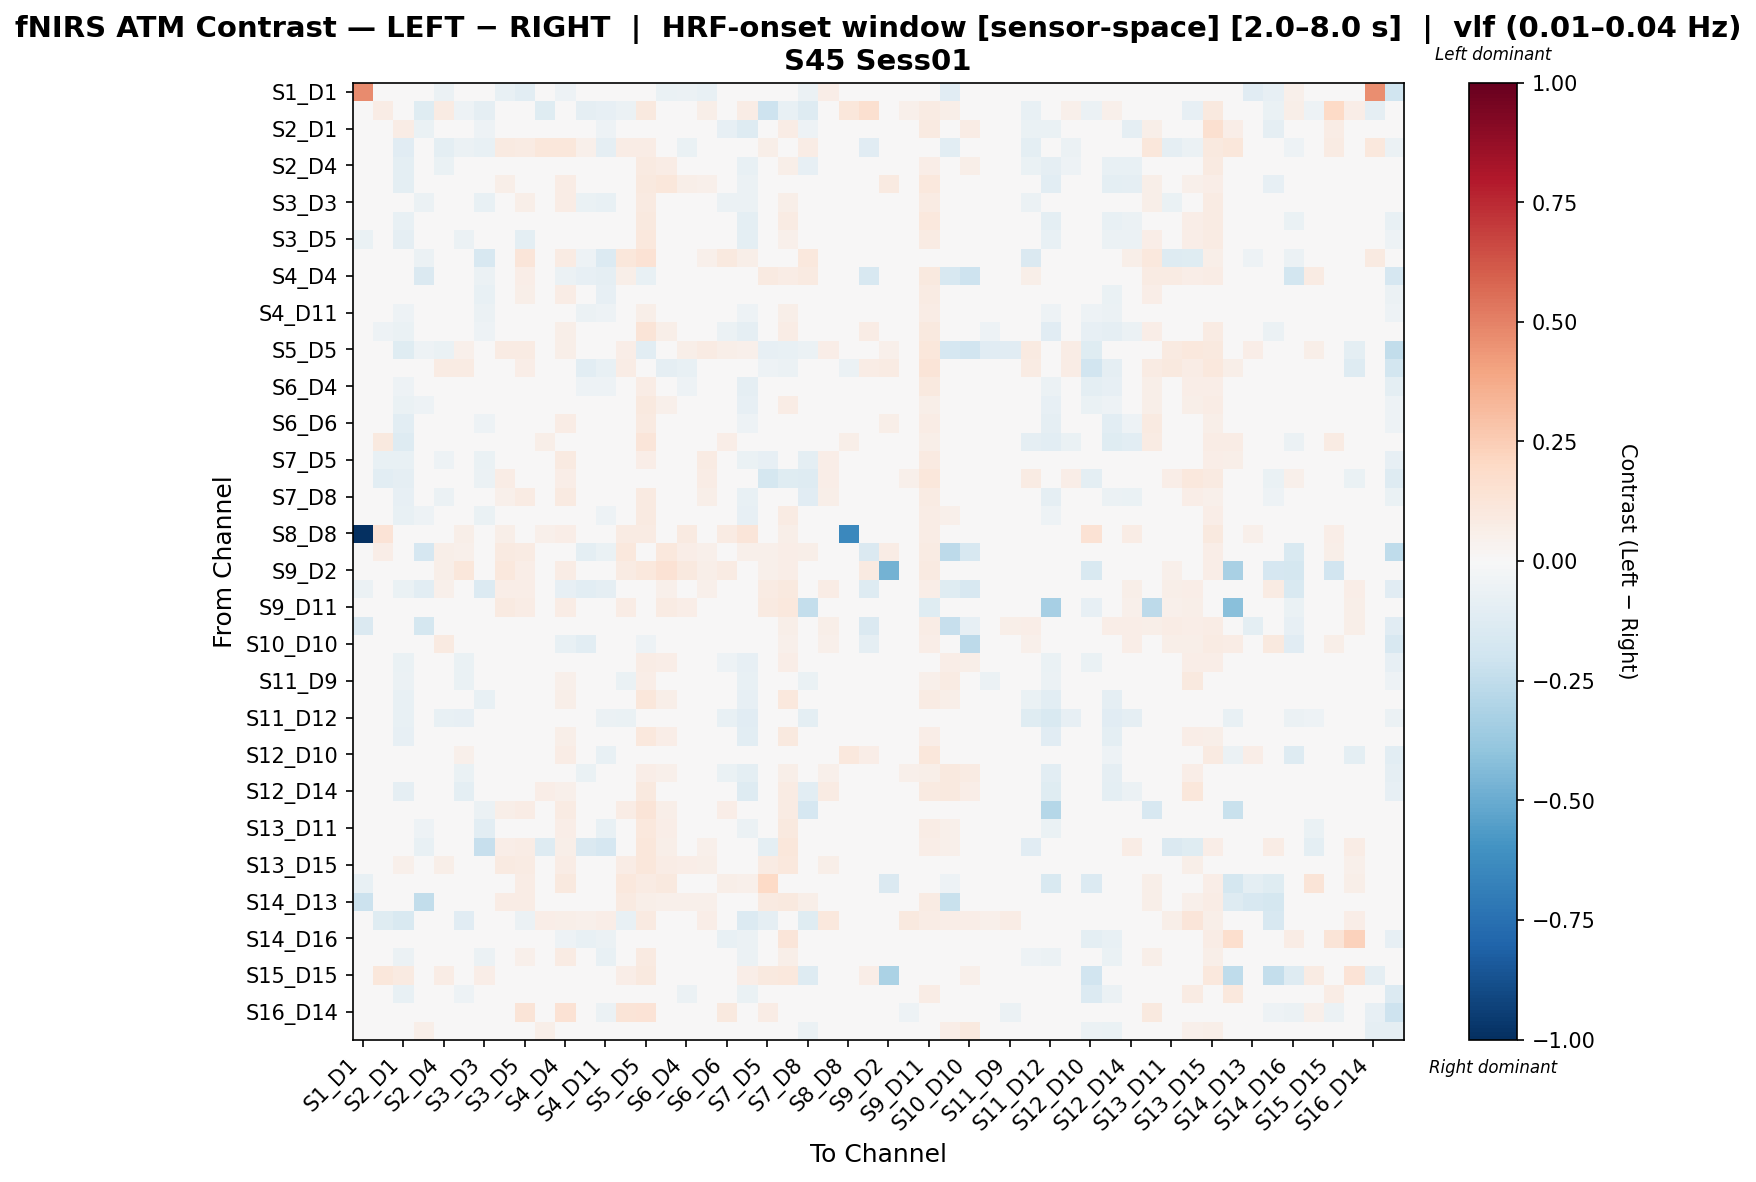

The data file committed next to this chart (first rows):
, S1_D1 hbo, S1_D3 hbo, S2_D1 hbo, S2_D2 hbo, S2_D4 hbo, S3_D1 hbo, S3_D3 hbo, S3_D4 hbo, S3_D5 hbo, S4_D2 hbo, S4_D4 hbo, S4_D6 hbo, S4_D11 hbo, S5_D3 hbo, S5_D5 hbo, S5_D7 hbo, S6_D4 hbo, S6_D5 hbo, S6_D6 hbo, S6_D8 hbo, S7_D5 hbo, S7_D7 hbo, S7_D8 hbo
S1_D1 hbo, 0.4739, 0.0, 0.0, -0.002413, -0.05771, 0.0, 0.02118, -0.07039, -0.107, 0.04824, -0.05071, -0.02535, 0.02118, 0.00567, 0.03102, -0.06338, -0.05771, -0.07039, -0.01193, -0.02386, 0.0, 0.03102, -0.06055
S1_D3 hbo, 0.0, 0.07367, -0.04633, -0.1187, 0.08283, -0.05409, -0.08844, 0.0382, -0.007186, -0.1187, 0.02269, -0.08807, -0.08296, -0.06033, 0.09872, -0.007186, 0.04595, 0.06108, -0.004728, 0.07375, -0.2091, -0.07527, -0.1294
S2_D1 hbo, 0.0, -0.01001, 0.07412, -0.06493, -0.0366, -0.0408, -0.05045, -0.01353, -0.001055, -0.005438, 0.04559, -0.03635, -0.05107, 0.02451, 0.04149, 0.02399, 0.003342, -0.005391, -0.08501, -0.1322, -0.007133, 0.07409, -0.05012
S2_D2 hbo, -0.005476, -0.007267, -0.1098, -0.034, -0.09393, -0.06052, -0.07534, 0.0888, 0.08336, 0.1166, 0.1151, 0.05234, -0.09214, 0.07246, 0.07609, 0.0, -0.0676, 0.04557, 0.03029, 0.01122, 0.05883, 0.0118, 0.07337
S2_D4 hbo, -0.0189, 0.03368, -0.09522, -0.04488, -0.06966, -0.02936, -0.04738, 0.03039, 0.02801, 0.01974, 0.04768, -0.006658, -0.03684, -0.004305, 0.08689, 0.07155, 0.03397, 0.03662, -0.01241, -0.07452, -0.02491, 0.06147, -0.07908
S3_D1 hbo, -0.002253, -0.01337, -0.09418, -0.04631, -0.03472, 0.02585, -0.03035, 0.05689, 0.02683, 0.004496, 0.07806, -0.01734, -0.03013, -4.597196029705323e-05, 0.1005, 0.1129, 0.05556, 0.05264, -0.02196, -0.06056, -0.0167, 0.04436, -0.009207
S3_D3 hbo, 0.01335, -0.0194, 0.008854, -0.05499, -0.04712, 0.02636, -0.07684, 0.02371, 0.05491, -0.03964, 0.07214, -0.06927, -0.07667, 0.03948, 0.08618, 0.02614, 0.02179, 0.0003664, -0.06235, -0.05714, -0.03856, 0.0597, 0.018
S3_D4 hbo, -0.00931, 0.009278, -0.07706, -0.02501, -0.01744, -0.03111, -0.01959, -0.0002595, 0.01156, 0.02067, 0.04069, -0.01066, -0.03523, -0.01439, 0.09634, 0.03503, 0.026, 0.03122, -0.01739, -0.1013, 0.01001, 0.08289, -0.01056
S3_D5 hbo, -0.06565, -0.01383, -0.09076, -0.02201, -0.01614, -0.05842, -0.02473, -0.01317, -0.09973, 0.02213, 0.04845, -0.00552, -0.01006, -0.01128, 0.1079, 0.04486, 0.02801, 0.04216, -0.01915, -0.09446, 0.01573, 0.05264, 0.02285
S4_D2 hbo, -0.02032, -0.02647, -0.02718, -0.05719, 0.009702, -0.01057, -0.1604, 0.04771, 0.1245, -0.02187, 0.08592, -0.05366, -0.1384, 0.1122, 0.1413, 0.0, -0.02132, 0.05173, 0.09445, 0.05644, 0.008357, 0.03829, 0.1044
S4_D4 hbo, -0.0119, 0.002261, -0.03431, -0.1417, 0.03826, 0.04006, -0.06006, 0.04108, 0.06357, 0.01292, -0.06202, -0.07871, -0.089, 0.05678, -0.07441, 0.02025, 0.03002, 0.02537, 0.03965, -0.03574, 0.09366, 0.07575, 0.087
S4_D6 hbo, -0.001879, 0.013, -0.03296, -0.03738, 0.005122, -0.000457, -0.07567, 0.0415, 0.05682, -0.01004, 0.07498, -0.027, -0.08441, 0.03032, 0.03643, 0.009077, -0.02608, 0.01559, 0.03189, -0.03864, -0.02528, 0.02573, 0.02744
S4_D11 hbo, 0.01129, 0.0102, -0.05261, -0.03293, -0.003851, -0.01368, -0.06145, 0.02835, 0.04526, -0.005913, 0.04292, -0.05494, -0.05019, 0.009193, 0.05851, 0.03464, -0.006365, 0.02969, -0.01662, -0.0537, -0.02198, 0.05546, 0.01447
S5_D3 hbo, 0.002477, -0.05378, -0.06939, -0.02504, -0.02742, -0.01783, -0.05122, 0.01264, 0.02724, 0.007937, 0.06242, -0.003262, -0.02497, -0.02537, 0.131, 0.06112, 0.03989, 0.03103, -0.05475, -0.08709, 0.006108, 0.07578, -0.03158
S5_D5 hbo, -0.00188, -0.0002746, -0.1219, -0.05087, -0.06823, 0.05456, -0.01345, 0.08569, 0.08513, 0.04217, 0.05477, -0.01265, -0.009796, 0.06928, -0.109, 0.01865, 0.05517, 0.0854, 0.06239, 0.05425, -0.07864, -0.07327, -0.06236
S5_D7 hbo, -0.02532, -0.01297, -0.0156, 0.0, 0.08297, 0.08224, 0.001867, 0.02503, 0.06528, 0.0, -0.001907, -0.1028, -0.07794, 0.07109, 0.005843, -0.0895, -0.07182, 0.04908, 0.01286, -0.0246, -0.05163, -0.05901, 0.005231
S6_D4 hbo, -0.004274, 0.01149, -0.05179, -0.02979, 0.01349, 0.01011, -0.03388, 0.03893, 0.03649, 0.01161, 0.04196, -0.05327, -0.05358, 0.02668, 0.0728, 0.03003, -0.05395, 0.03099, -0.003018, -0.08719, -0.02622, 0.02457, 0.002814
S6_D5 hbo, -0.005891, 0.01819, -0.06963, -0.05442, -0.005993, -0.02587, -0.0451, 0.01166, 0.02181, 0.02164, 0.03841, -0.02924, -0.03161, -0.006785, 0.09825, 0.05251, -0.01376, 0.02317, -0.0104, -0.08161, 0.04703, 0.07689, 0.007754
S6_D6 hbo, 0.000562, 0.004649, -0.1063, -0.01579, -0.02559, -0.008686, -0.05128, 0.03059, 0.04047, 0.02971, 0.07086, 0.006754, -0.04324, -0.02921, 0.09288, 0.03711, 0.01371, 0.04266, 0.0001762, -0.0513, -0.01319, 0.03186, -0.008962
S6_D8 hbo, 0.013, 0.096, -0.1309, -0.01262, -0.03246, -0.01645, -0.02998, -0.01169, 0.01789, 0.05493, 0.03622, 0.004961, -0.04758, 0.01487, 0.1181, 0.01613, -0.003522, 0.008399, 0.0636, 0.04983, -0.007535, 0.03141, -0.03231
S7_D5 hbo, 0.0, -0.07719, -0.07388, -0.01932, -0.05102, -0.03788, -0.06863, 0.04885, 0.03939, -0.003356, 0.08853, -0.02431, -0.04685, 0.005187, 0.06769, 0.04401, 0.003649, 0.08247, -0.01665, -0.06337, -0.08058, -0.04115, -0.1015
S7_D7 hbo, 0.005247, -0.1053, -0.08764, -0.01439, -0.02334, -0.03569, -0.05961, 0.07122, 0.006279, 0.02973, 0.06897, -0.01264, -0.01119, 0.02421, 0.03163, 0.0112, -0.02135, 0.07501, -0.02229, -0.04048, -0.1795, -0.1224, -0.1309
S7_D8 hbo, -0.009231, -0.03419, -0.08215, -0.01634, -0.05488, -0.01593, -0.01787, 0.05041, 0.08573, 0.01573, 0.0904, -0.0002293, -0.005354, 0.02405, 0.08979, 0.04624, 0.0283, 0.05488, 0.004066, -0.07561, -0.03988, 0.004442, -0.1101
S8_D6 hbo, 0.01572, -0.009947, -0.07524, -0.05232, 0.002846, -0.03587, -0.06505, 0.008126, 0.002609, 0.0005784, 0.02272, -0.04442, -0.05013, -0.01028, 0.08988, 0.04956, -0.009607, 0.0137, -0.03024, -0.07884, 0.00852, 0.08088, 0.000282
S8_D8 hbo, -1.0, 0.138, 0.02524, 0.02435, 0.03974, 0.05877, 0.03208, 0.05826, 0.04585, 0.05244, 0.06459, 0.02405, -0.02461, 0.07817, 0.08059, 0.02946, 0.08981, -0.0273, 0.08299, 0.1173, 0.01908, 0.0602, 0.01686
S8_D15 hbo, -0.004975, 0.06724, -0.02073, -0.1695, 0.0566, 0.05461, -0.01701, 0.08613, 0.08525, -0.004975, -0.04569, -0.09606, -0.0694, 0.1018, -0.03702, 0.102, 0.06303, 0.05119, 0.03241, 0.05057, 0.05374, 0.06793, 0.05843
S9_D2 hbo, -0.03962, 0.0, 0.01461, 0.0, 0.05835, 0.1126, -0.0009994, 0.1085, 0.06522, -0.01427, 0.07536, -0.006894, 0.02685, 0.08082, 0.1063, 0.1443, 0.1001, 0.05939, 0.08308, 0.03675, 0.05297, 0.06984, -0.01183
S9_D9 hbo, -0.05783, 0.01901, -0.06786, -0.1024, 0.05256, 0.005715, -0.1345, 0.06689, 0.06509, 0.02508, -0.08398, -0.1079, -0.09119, 0.03191, -0.04355, 0.05456, 0.03898, 0.05421, 0.03312, -0.0297, 0.08483, 0.09827, 0.0425
S9_D11 hbo, 0.002509, 0.0229, 0.01638, 0.004229, 0.0426, 0.0473, -0.009261, 0.09097, 0.07038, 0.01044, 0.07454, 0.01454, 0.03272, 0.07398, 0.0008574, 0.07902, 0.06273, 0.04863, 0.03779, -0.005167, 0.08635, 0.1055, -0.2407
S10_D9 hbo, -0.1449, 0.02123, -0.02635, -0.1788, 0.0261, -0.02307, -0.004904, 0.03206, 0.02693, 0.02668, -0.02081, -0.008503, -0.001363, 0.02001, -0.02546, 0.004744, 0.008317, 0.02306, 0.01927, -0.03672, 0.03931, 0.05566, 0.01246
S10_D10 hbo, -0.03082, 0.01989, 0.03217, -0.04922, 0.09274, -0.03048, -0.01699, 0.007003, 0.007003, 0.02251, -0.07759, -0.1075, -0.03686, 0.02753, -0.05354, -0.01683, -0.02131, 0.02818, -0.0237, -0.006512, 0.02823, 0.05347, -0.002297
S10_D12 hbo, 0.002309, 0.02405, -0.06344, -0.03461, -0.0123, -0.06816, -0.0442, -0.001802, 0.008578, 0.01147, 0.02358, -0.04083, -0.01364, -0.04438, 0.07687, 0.0691, -0.01029, 0.02639, -0.05381, -0.07829, 0.01413, 0.06338, -0.04736
S11_D9 hbo, -0.002927, 0.008462, -0.06184, -0.009309, -0.03408, -0.06275, -0.01837, -0.004261, 0.003094, 0.03268, 0.0529, -0.009432, -0.006505, -0.06463, 0.06554, 0.04449, -0.009023, 0.008637, -0.007368, -0.07674, -0.01228, 0.0478, -0.06943
S11_D11 hbo, 0.005255, 0.01062, -0.07205, -0.03518, -0.03115, -0.01493, -0.07308, 0.03746, 0.04529, -0.02155, 0.05809, -0.04335, -0.04661, 0.001761, 0.1113, 0.06229, 0.03208, 0.03808, -0.02201, -0.0831, -0.008795, 0.1047, -0.01922
S11_D12 hbo, -0.002261, 0.002532, -0.07725, 0.01126, -0.07617, -0.08163, -0.01133, -0.04853, -0.0317, 0.004335, 0.01139, -0.04117, -0.05948, -0.06303, 0.01925, 0.005064, -0.04588, -0.04009, -0.07442, -0.117, -0.01581, 0.02838, -0.09891
S11_D13 hbo, 0.003846, 0.01282, -0.08407, -0.01656, -0.04911, -0.03041, -0.0311, 0.02006, 0.03733, 0.0117, 0.05944, -0.013, -0.02814, -0.03422, 0.1055, 0.06808, 0.02746, 0.03304, -0.04623, -0.1026, 0.02103, 0.09586, -0.02271
S12_D10 hbo, -0.003197, 0.0277, 0.02967, 0.01341, 0.02627, 0.05407, -0.01691, 0.03501, 0.01368, -0.002979, 0.07493, -0.01817, -0.07745, 0.006238, -0.03179, 0.0316, 0.01941, -0.03032, -0.00375, -0.01872, -0.04446, -0.00073, -0.03301
S12_D12 hbo, -0.002351, 0.03374, -0.04874, -0.004353, -0.0001398, -0.06692, -0.01516, 0.01442, 0.02188, -0.006815, 0.0121, -0.06821, -0.02311, -0.02624, 0.065, 0.0512, -0.02149, 0.03816, -0.06379, -0.1006, 0.0179, 0.05862, -0.04126
S12_D14 hbo, 0.0008076, 0.0216, -0.09204, 0.01549, -0.04186, -0.09462, 0.02237, -0.01826, -0.01804, 0.07008, 0.05449, 0.01336, 0.01483, -0.03196, 0.09913, 0.01829, 0.02471, -0.001223, -0.04791, -0.1291, -0.004204, 0.08565, -0.1065
S13_D6 hbo, 0.00275, -0.04473, 0.006002, -0.0356, 0.03471, 0.03849, -0.06086, 0.05517, 0.07748, -0.03442, 0.08447, -0.02937, -0.02343, 0.07202, 0.126, 0.06066, 0.04436, 0.04964, 0.06458, 0.01407, 0.03661, 0.08001, -0.1658
S13_D11 hbo, 0.003119, 0.01347, -0.04005, -0.05287, -0.008325, -0.017, -0.1072, 0.02898, 0.02678, -0.03327, 0.06578, -0.04622, -0.07382, 0.01729, 0.1065, 0.06589, 0.02304, 0.03482, -0.01246, -0.05804, -0.02189, 0.09473, 0.007144
S13_D13 hbo, 0.003304, -0.02055, -0.002985, -0.07753, 0.03724, 0.02951, -0.2273, 0.06693, 0.07273, -0.1289, 0.05812, -0.1446, -0.1653, 0.04282, 0.1152, 0.05874, 0.04573, 0.05342, 0.02675, -0.02373, -0.09896, 0.1152, 0.02988
S13_D15 hbo, 0.00578, 0.0241, 0.05187, 0.009723, 0.05635, 0.02534, 0.01384, 0.09076, 0.08148, 0.03302, 0.07701, -0.008303, 0.02297, 0.07481, 0.1105, 0.07552, 0.06405, 0.05608, 0.04556, 0.02558, 0.08148, 0.1021, 0.04206
S14_D12 hbo, -0.07532, 0.00197, 0.03152, -0.04265, 0.02641, 0.04203, -0.003518, 0.01849, 0.07506, 0.01736, 0.09936, 0.004595, -0.01059, 0.1046, 0.0858, 0.09907, -0.01296, 0.0287, 0.05618, 0.05112, 0.2028, 0.04531, -0.02058
S14_D13 hbo, -0.215, 0.0002311, -0.01036, -0.2475, 0.03798, 0.02296, -0.04956, 0.07742, 0.07425, -0.02349, 0.03063, -0.03937, -0.01717, 0.08863, 0.06248, 0.05186, 0.05248, 0.05297, 0.01372, -0.02413, 0.08738, 0.09583, 0.06247
S14_D14 hbo, -0.04276, -0.1189, -0.1516, -0.02684, 0.0134, -0.1171, -0.04003, -0.01115, -0.05711, 0.06283, 0.06161, 0.05312, 0.06995, -0.07406, 0.08661, 0.002542, 0.03558, 0.06426, -0.0498, -0.1349, -0.08767, -0.04743, -0.1197
S14_D16 hbo, -0.02488, 0.01283, -0.02635, 0.01102, 0.04412, -0.02298, -0.03698, -0.04946, -0.01687, -0.01932, -0.05139, -0.07691, -0.05486, 0.03506, 0.03186, 0.01675, -0.03792, -0.01322, -0.07198, -0.06111, 0.03002, 0.1234, -0.01662
S15_D13 hbo, 0.003411, 0.007368, -0.05527, -0.02875, -0.01682, -0.02671, -0.05475, 0.02599, 0.05042, -0.01459, 0.08065, -0.04802, -0.07511, 0.005726, 0.09176, 0.02565, -0.009519, 0.03015, -0.02108, -0.0558, -0.01242, 0.0549, -0.004718
S15_D15 hbo, 0.0, 0.1146, 0.08615, 0.01458, 0.07336, -0.009642, 0.06576, 0.01613, 0.04029, 0.003216, 0.03386, -0.03004, -0.00911, 0.06347, 0.09943, 0.0317, 0.01398, 0.02203, 0.02848, 0.06252, 0.09489, 0.1049, -0.1268
S15_D16 hbo, 0.01721, 0.007483, -0.07205, 0.01004, -0.003688, -0.05157, 0.008275, -0.000342, 0.0006966, 0.039, 0.03185, -0.04354, -0.03674, 0.002827, 0.02312, -0.04313, -0.05563, 0.01301, -0.03458, -0.06261, -0.02234, 0.0009617, -0.01068
S16_D14 hbo, -0.009346, -0.02834, 0.01313, -0.0387, 0.007012, -0.009936, -0.008753, 0.0163, 0.1278, 0.03409, 0.1436, -0.001078, -0.06004, 0.1277, 0.1368, -0.04691, -0.02492, 0.03012, 0.1007, 0.01768, 0.07151, 0.02188, -0.03301
S16_D16 hbo, -0.0131, 0.003777, 0.04326, 0.05844, 0.01249, 0.02268, 0.006829, -0.0406, 0.01448, 0.05518, 0.01459, -0.02421, -0.008572, -0.02213, -0.005105, -0.02709, -0.02807, -0.008374, -0.02986, -0.04568, -0.04313, 0.03937, -0.05505
